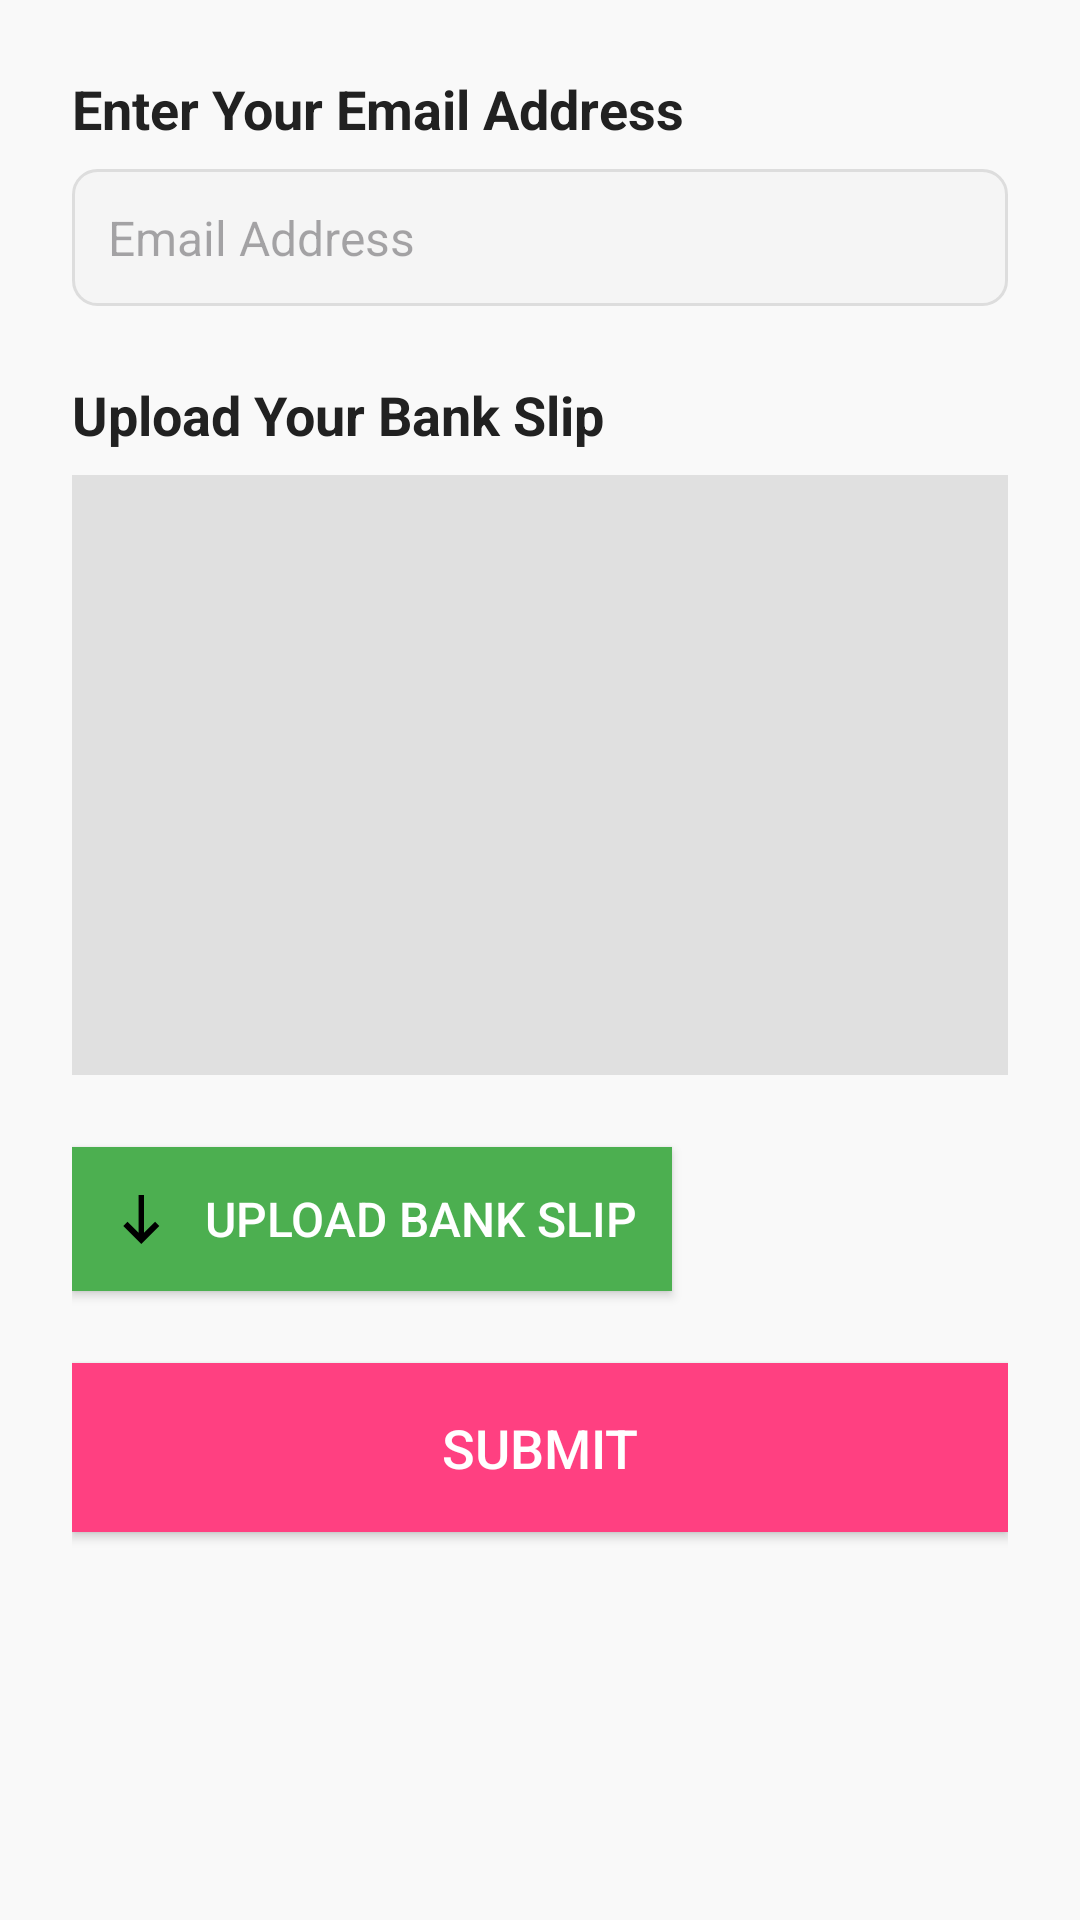

This screen was rendered from an Android layout file. Write that file and the resources it references.
<!-- AndroidManifest.xml: application theme Theme.FOLBeta -->
<!-- res/layout/activity_bank_deposit.xml -->
<?xml version="1.0" encoding="utf-8"?>
<LinearLayout xmlns:android="http://schemas.android.com/apk/res/android"
    android:layout_width="match_parent"
    android:layout_height="match_parent"
    android:orientation="vertical"
    android:padding="24dp"
    android:background="#F9F9F9"
    android:scrollbars="vertical">

    
    <TextView
        android:id="@+id/email_label"
        android:layout_width="wrap_content"
        android:layout_height="wrap_content"
        android:text="Enter Your Email Address"
        android:textSize="18sp"
        android:textColor="#212121"
        android:textStyle="bold"
        android:layout_marginBottom="8dp" />

    
    <EditText
        android:id="@+id/email_input"
        android:layout_width="match_parent"
        android:layout_height="wrap_content"
        android:hint="Email Address"
        android:inputType="textEmailAddress"
        android:textSize="16sp"
        android:padding="12dp"
        android:layout_marginBottom="24dp"
        android:background="@drawable/rounded_edittext_bg"
        android:textColor="#212121"
        android:importantForAccessibility="yes"
        android:contentDescription="Email input field" />

    
    <TextView
        android:layout_width="wrap_content"
        android:layout_height="wrap_content"
        android:text="Upload Your Bank Slip"
        android:textSize="18sp"
        android:textColor="#212121"
        android:textStyle="bold"
        android:layout_marginBottom="8dp" />

    
    <ImageView
        android:id="@+id/slip_image"
        android:layout_width="match_parent"
        android:layout_height="200dp"
        android:layout_marginBottom="24dp"
        android:contentDescription="Preview of uploaded bank slip"
        android:background="@color/colorGray"
        android:scaleType="centerCrop"
        android:importantForAccessibility="yes" />

    
    <Button
        android:id="@+id/upload_slip_btn"
        android:layout_width="wrap_content"
        android:layout_height="wrap_content"
        android:text="Upload Bank Slip"
        android:textSize="16sp"
        android:layout_marginBottom="24dp"
        android:padding="12dp"
        android:textColor="#FFFFFF"
        android:background="@color/colorPrimary"
        android:drawableLeft="@drawable/ic_upload"
        android:drawablePadding="8dp"
        android:importantForAccessibility="yes"
        android:contentDescription="Button to upload bank slip" />

    
    <Button
        android:id="@+id/submit_btn"
        android:layout_width="match_parent"
        android:layout_height="wrap_content"
        android:text="Submit"
        android:textSize="18sp"
        android:textColor="#FFFFFF"
        android:background="@color/colorAccent"
        android:padding="16dp"
        android:importantForAccessibility="yes"
        android:contentDescription="Submit payment and bank slip" />

</LinearLayout>
<!-- resources referenced by this layout -->
<resources>
  <color name="colorAccent">#FF4081</color>
  <color name="colorGray">#E0E0E0</color>
  <color name="colorPrimary">#4CAF50</color>
  <!-- drawable ic_upload (drawable) -->
  <?xml version="1.0" encoding="utf-8"?>
  <vector xmlns:android="http://schemas.android.com/apk/res/android"
      android:width="24dp"
      android:height="24dp"
      android:viewportWidth="24"
      android:viewportHeight="24">
      <path
          android:fillColor="#000000"
          android:pathData="M12 4V16.6l3.7-3.7 1.4 1.4-6 6-6-6 1.4-1.4 3.7 3.7V4h2z"/>
  </vector>
  <!-- drawable rounded_edittext_bg (drawable) -->
  <?xml version="1.0" encoding="utf-8"?>
  <shape xmlns:android="http://schemas.android.com/apk/res/android">
      <solid android:color="#F5F5F5"/>
      <corners android:radius="8dp"/>
      <stroke android:color="#DDDDDD" android:width="1dp"/>
  </shape>
  <style name="Theme.FOLBeta" parent="Base.Theme.FOLBeta" />
  <style name="Base.Theme.FOLBeta" parent="Theme.Material3.DayNight.NoActionBar">
          
          
      </style>
</resources>
